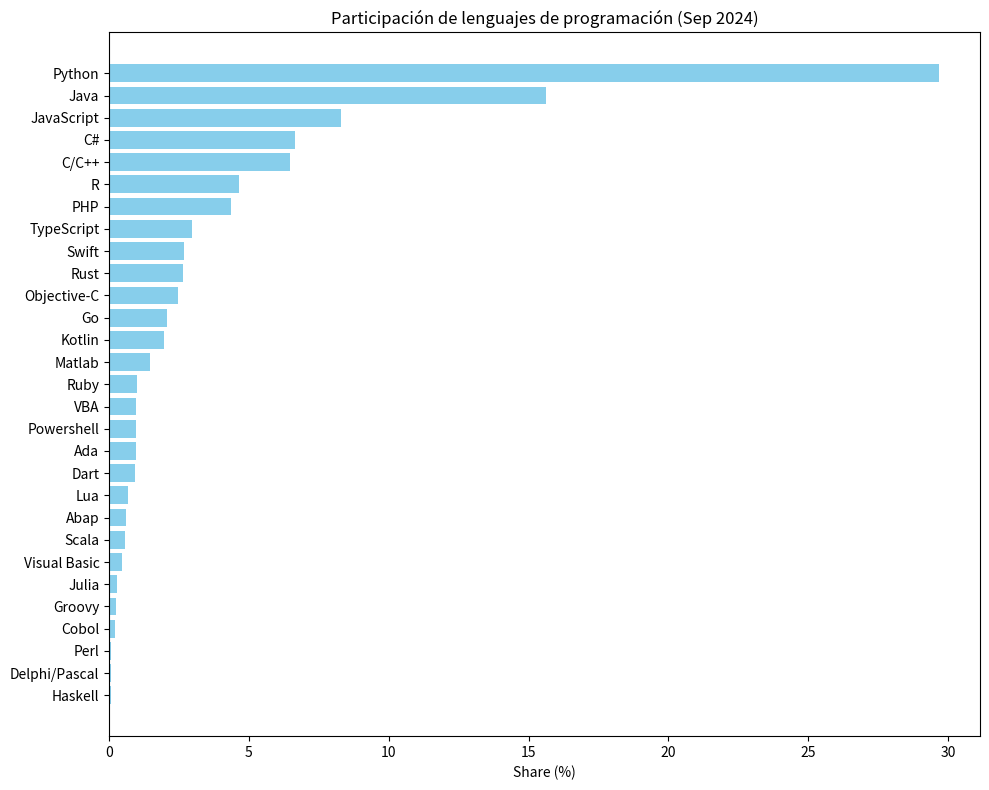
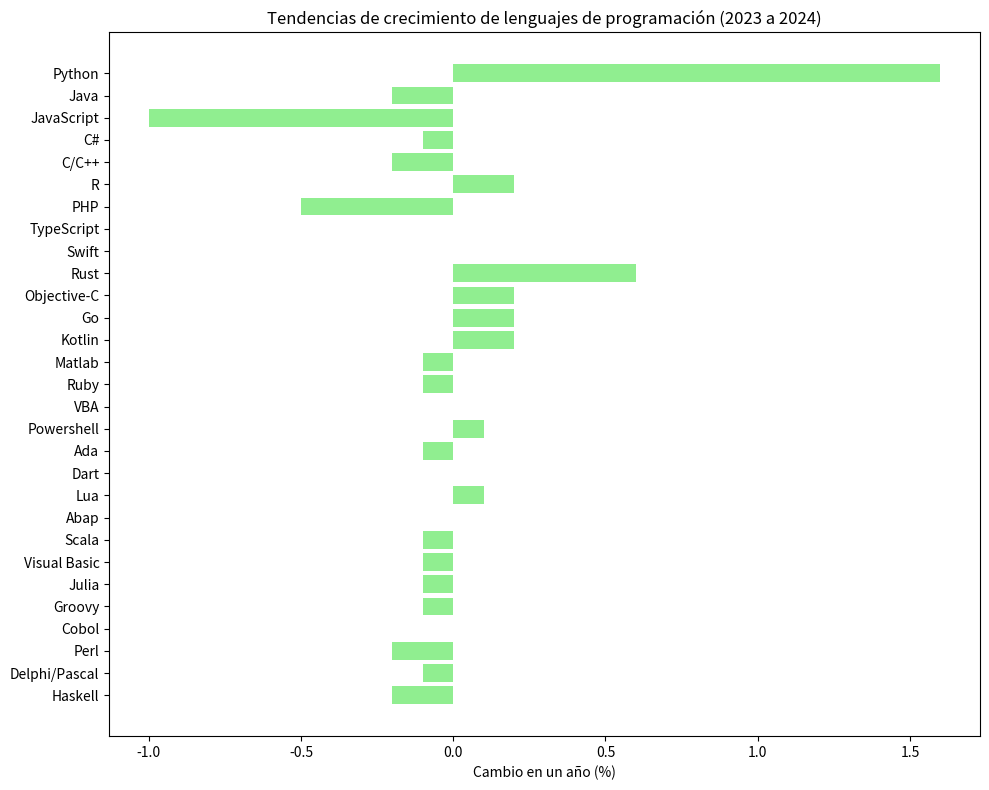

Here is the Python script that generated these plots, in order:
import matplotlib.pyplot as plt
import pandas as pd

# Datos de participación de lenguajes de programación
data_share = {
    'Language': ['Python', 'Java', 'JavaScript', 'C#', 'C/C++', 'R', 'PHP', 'TypeScript', 'Swift', 'Rust', 'Objective-C', 'Go', 'Kotlin', 'Matlab', 'Ruby',
                 'VBA', 'Powershell', 'Ada', 'Dart', 'Lua', 'Abap', 'Scala', 'Visual Basic', 'Julia', 'Groovy', 'Cobol', 'Perl', 'Delphi/Pascal', 'Haskell'],
    'Share (%)': [29.66, 15.64, 8.3, 6.64, 6.46, 4.66, 4.35, 2.96, 2.69, 2.65, 2.45, 2.08, 1.95, 1.45, 0.99, 0.97, 0.96, 0.96, 0.94, 0.69, 0.59, 0.57, 
                  0.47, 0.29, 0.23, 0.21, 0.08, 0.07, 0.06]
}

# Datos de tendencia de los lenguajes en el último año
data_trend = {
    'Language': ['Python', 'Java', 'JavaScript', 'C#', 'C/C++', 'R', 'PHP', 'TypeScript', 'Swift', 'Rust', 'Objective-C', 'Go', 'Kotlin', 'Matlab', 'Ruby', 
                 'VBA', 'Powershell', 'Ada', 'Dart', 'Lua', 'Abap', 'Scala', 'Visual Basic', 'Julia', 'Groovy', 'Cobol', 'Perl', 'Delphi/Pascal', 'Haskell'],
    '1-year Trend (%)': [1.6, -0.2, -1.0, -0.1, -0.2, 0.2, -0.5, -0.0, 0.0, 0.6, 0.2, 0.2, 0.2, -0.1, -0.1, 0.0, 0.1, -0.1, -0.0, 0.1, -0.0, -0.1, -0.1, 
                         -0.1, -0.1, -0.0, -0.2, -0.1, -0.2]
}

df_share = pd.DataFrame(data_share)
df_trend = pd.DataFrame(data_trend)

# Gráfico de participación de lenguajes
plt.figure(figsize=(10, 8))
plt.barh(df_share['Language'], df_share['Share (%)'], color='skyblue')
plt.xlabel('Share (%)')
plt.title('Participación de lenguajes de programación (Sep 2024)')
plt.gca().invert_yaxis()
plt.tight_layout()
plt.show()

# Gráfico de tendencias de crecimiento en un año
plt.figure(figsize=(10, 8))
plt.barh(df_trend['Language'], df_trend['1-year Trend (%)'], color='lightgreen')
plt.xlabel('Cambio en un año (%)')
plt.title('Tendencias de crecimiento de lenguajes de programación (2023 a 2024)')
plt.gca().invert_yaxis()
plt.tight_layout()
plt.show()
